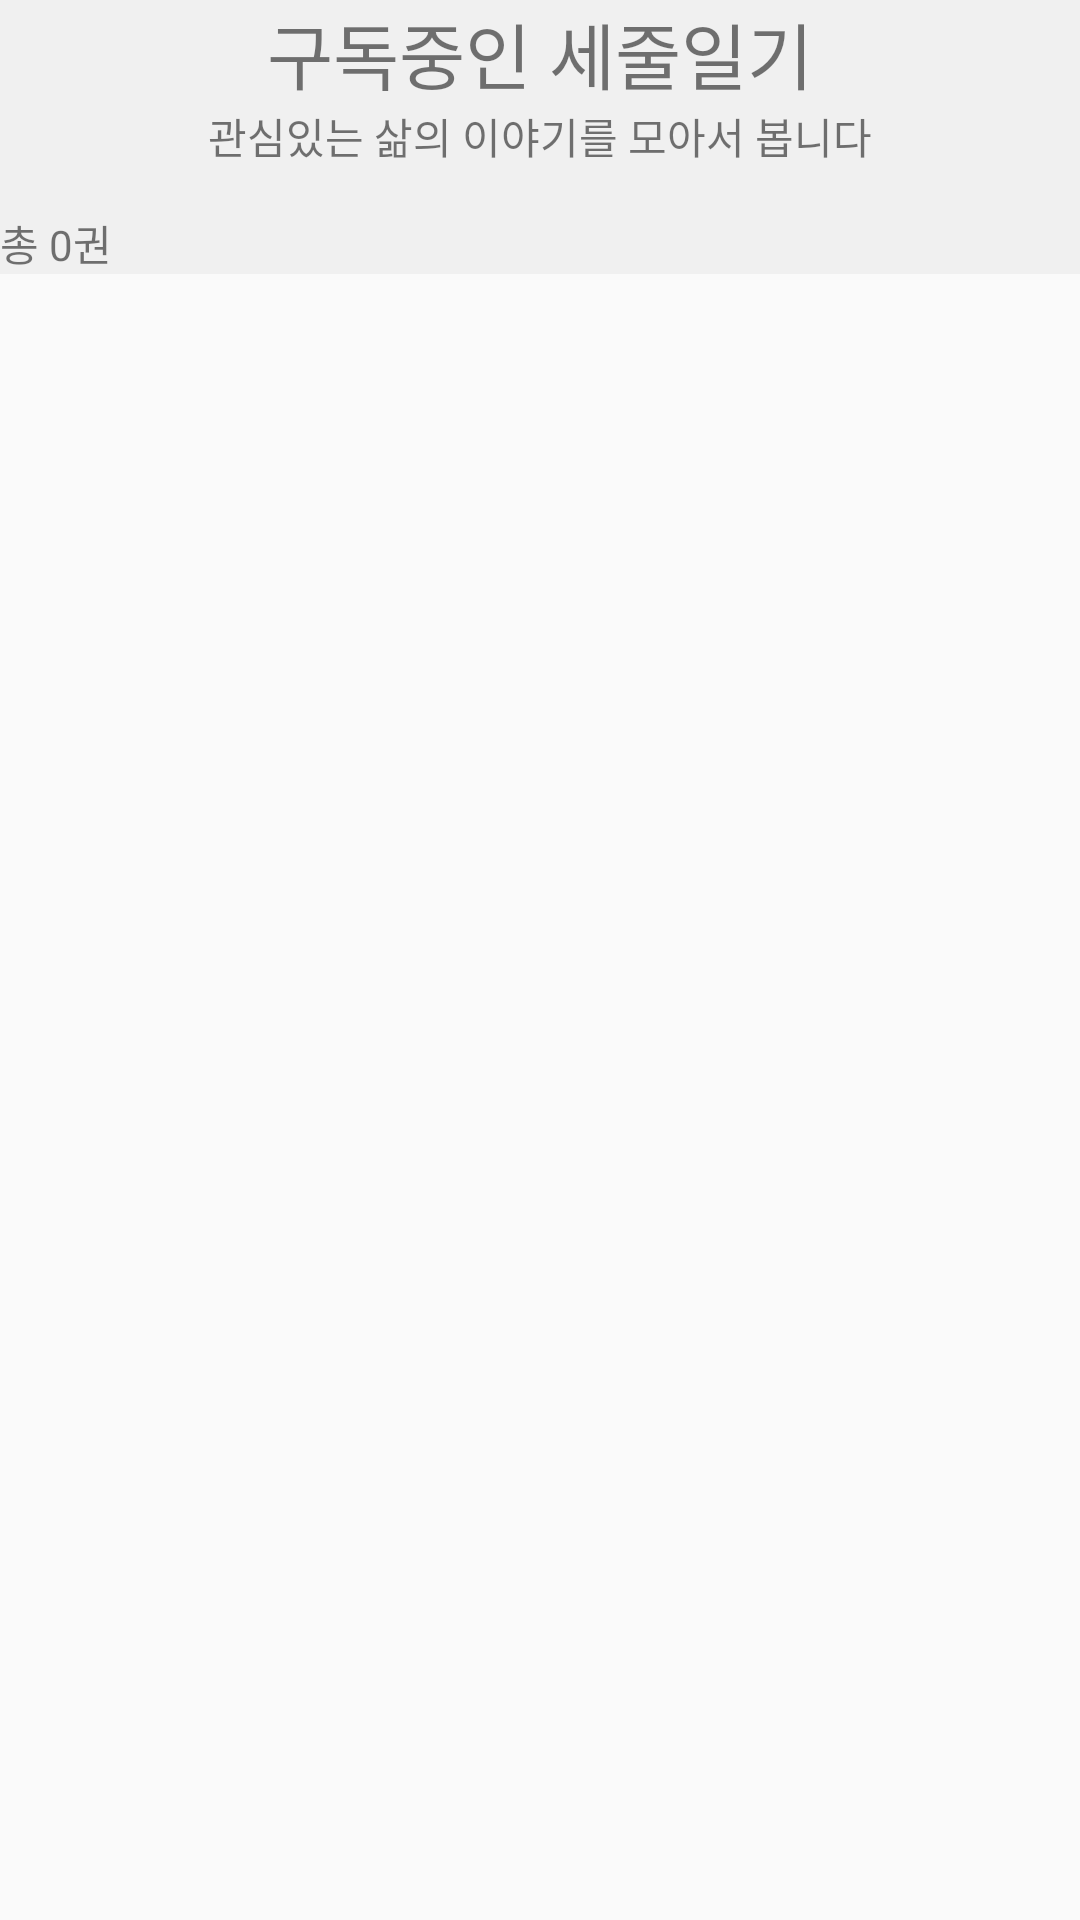

Produce the Android XML layout that renders to this screen, including the resource entries it uses.
<!-- AndroidManifest.xml: application theme AppTheme -->
<!-- res/layout/fragment_subscribe.xml -->
<?xml version="1.0" encoding="utf-8"?>
<LinearLayout xmlns:android="http://schemas.android.com/apk/res/android"
    xmlns:app="http://schemas.android.com/apk/res-auto"
    android:layout_width="match_parent"
    android:layout_height="match_parent"
    android:orientation="vertical">

    <LinearLayout
        android:layout_width="match_parent"
        android:layout_height="0dp"
        android:layout_weight="1"
        android:background="#fff0f0f0"
        android:orientation="vertical">

        <TextView
            android:id="@+id/fragment_subscribe_title"
            android:layout_width="match_parent"
            android:layout_height="wrap_content"
            android:layout_weight="2"
            android:gravity="center"
            android:text="구독중인 세줄일기"
            android:textSize="24dp" />

        <TextView
            android:id="@+id/textView7"
            android:layout_width="wrap_content"
            android:layout_height="wrap_content"
            android:layout_gravity="center"
            android:layout_weight="1"
            android:gravity="center"
            android:text="관심있는 삶의 이야기를 모아서 봅니다" />

        <RelativeLayout
            android:layout_width="match_parent"
            android:layout_height="wrap_content"
            android:layout_weight="1">

            <TextView
                android:id="@+id/fragment_subscribe_diarycount"
                android:layout_width="wrap_content"
                android:layout_height="wrap_content"
                android:layout_alignBottom="@id/imageView8"
                android:layout_alignParentLeft="true"
                android:text="총 0권" />

            <ImageView
                android:id="@+id/imageView8"
                android:layout_width="@dimen/icon_search"
                android:layout_height="@dimen/icon_search"
                android:layout_alignParentRight="true"
                android:layout_alignParentBottom="false"
                android:visibility="invisible"
                app:srcCompat="@drawable/icon_btn_orderby" />
        </RelativeLayout>

    </LinearLayout>

    <android.support.v7.widget.RecyclerView
        android:id="@+id/fragment_subscribe_recyclerview"
        android:layout_width="match_parent"
        android:layout_height="0dp"
        android:layout_weight="6" />

</LinearLayout>
<!-- resources referenced by this layout -->
<resources>
  <dimen name="icon_search">36dp</dimen>
  <!-- drawable icon_btn_orderby: png bitmap (drawable, 1084 bytes) -->
  <style name="AppTheme" parent="Theme.AppCompat.Light.DarkActionBar">
          
          <item name="colorPrimary">@color/colorPrimary</item>
          <item name="colorPrimaryDark">@color/colorPrimaryDark</item>
          <item name="colorAccent">@color/colorAccent</item>
      </style>
  <color name="colorPrimary">#008577</color>
  <color name="colorPrimaryDark">#00574B</color>
  <color name="colorAccent">#D81B60</color>
</resources>
